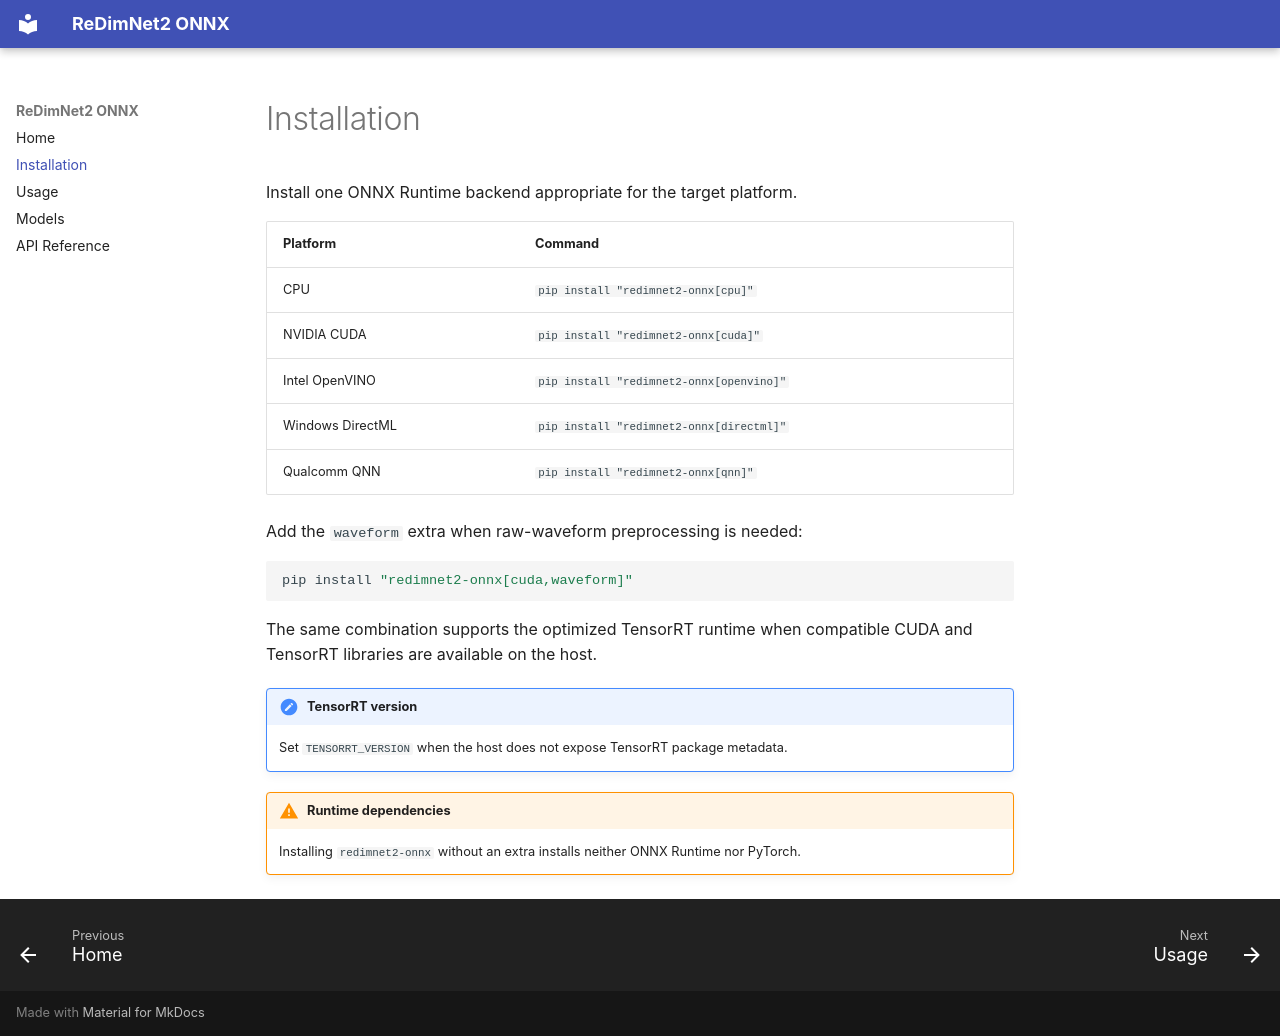

repository: mediainbox/redimnet2-onnx · page: installation/index.html · generator: mkdocs

# Installation

Install one ONNX Runtime backend appropriate for the target platform.

| Platform         | Command                                  |
|------------------|------------------------------------------|
| CPU              | `pip install "redimnet2-onnx[cpu]"`      |
| NVIDIA CUDA      | `pip install "redimnet2-onnx[cuda]"`     |
| Intel OpenVINO   | `pip install "redimnet2-onnx[openvino]"` |
| Windows DirectML | `pip install "redimnet2-onnx[directml]"` |
| Qualcomm QNN     | `pip install "redimnet2-onnx[qnn]"`      |

Add the `waveform` extra when raw-waveform preprocessing is needed:

```bash
pip install "redimnet2-onnx[cuda,waveform]"
```

The same combination supports the optimized TensorRT runtime when compatible CUDA and TensorRT libraries are available
on the host.

!!! note "TensorRT version"

    Set `TENSORRT_VERSION` when the host does not expose TensorRT package metadata.

!!! warning "Runtime dependencies"

    Installing `redimnet2-onnx` without an extra installs neither ONNX Runtime nor PyTorch.
